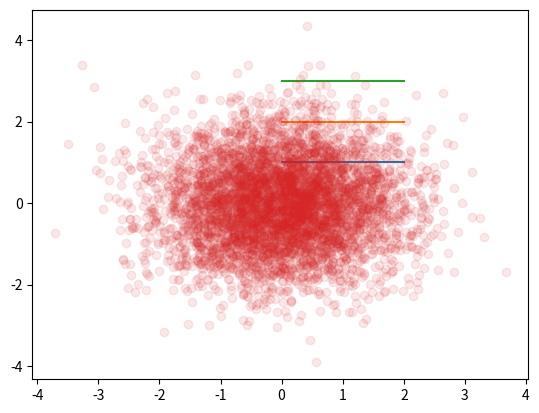

Recreate this plot in Python.
# coding: utf-8
import matplotlib.pyplot as plt
import numpy as np

if __name__ == "__main__":
    a = np.array([0, 1, 2, 3])
    b = np.array([[1, 2, 3], [1, 2, 3], [1, 2, 3]])
    print(b.ndim)
    print(b.shape)
    print(b.size)
    print(b.dtype)
    print(b)
    print("bを90度回転させる")
    print(b.T)
    plt.plot(b)
    plt.show()

    x = np.random.randn(5000)
    y = np.random.randn(5000)

    plt.plot(x, y, 'o', alpha=0.1)
    plt.show()
